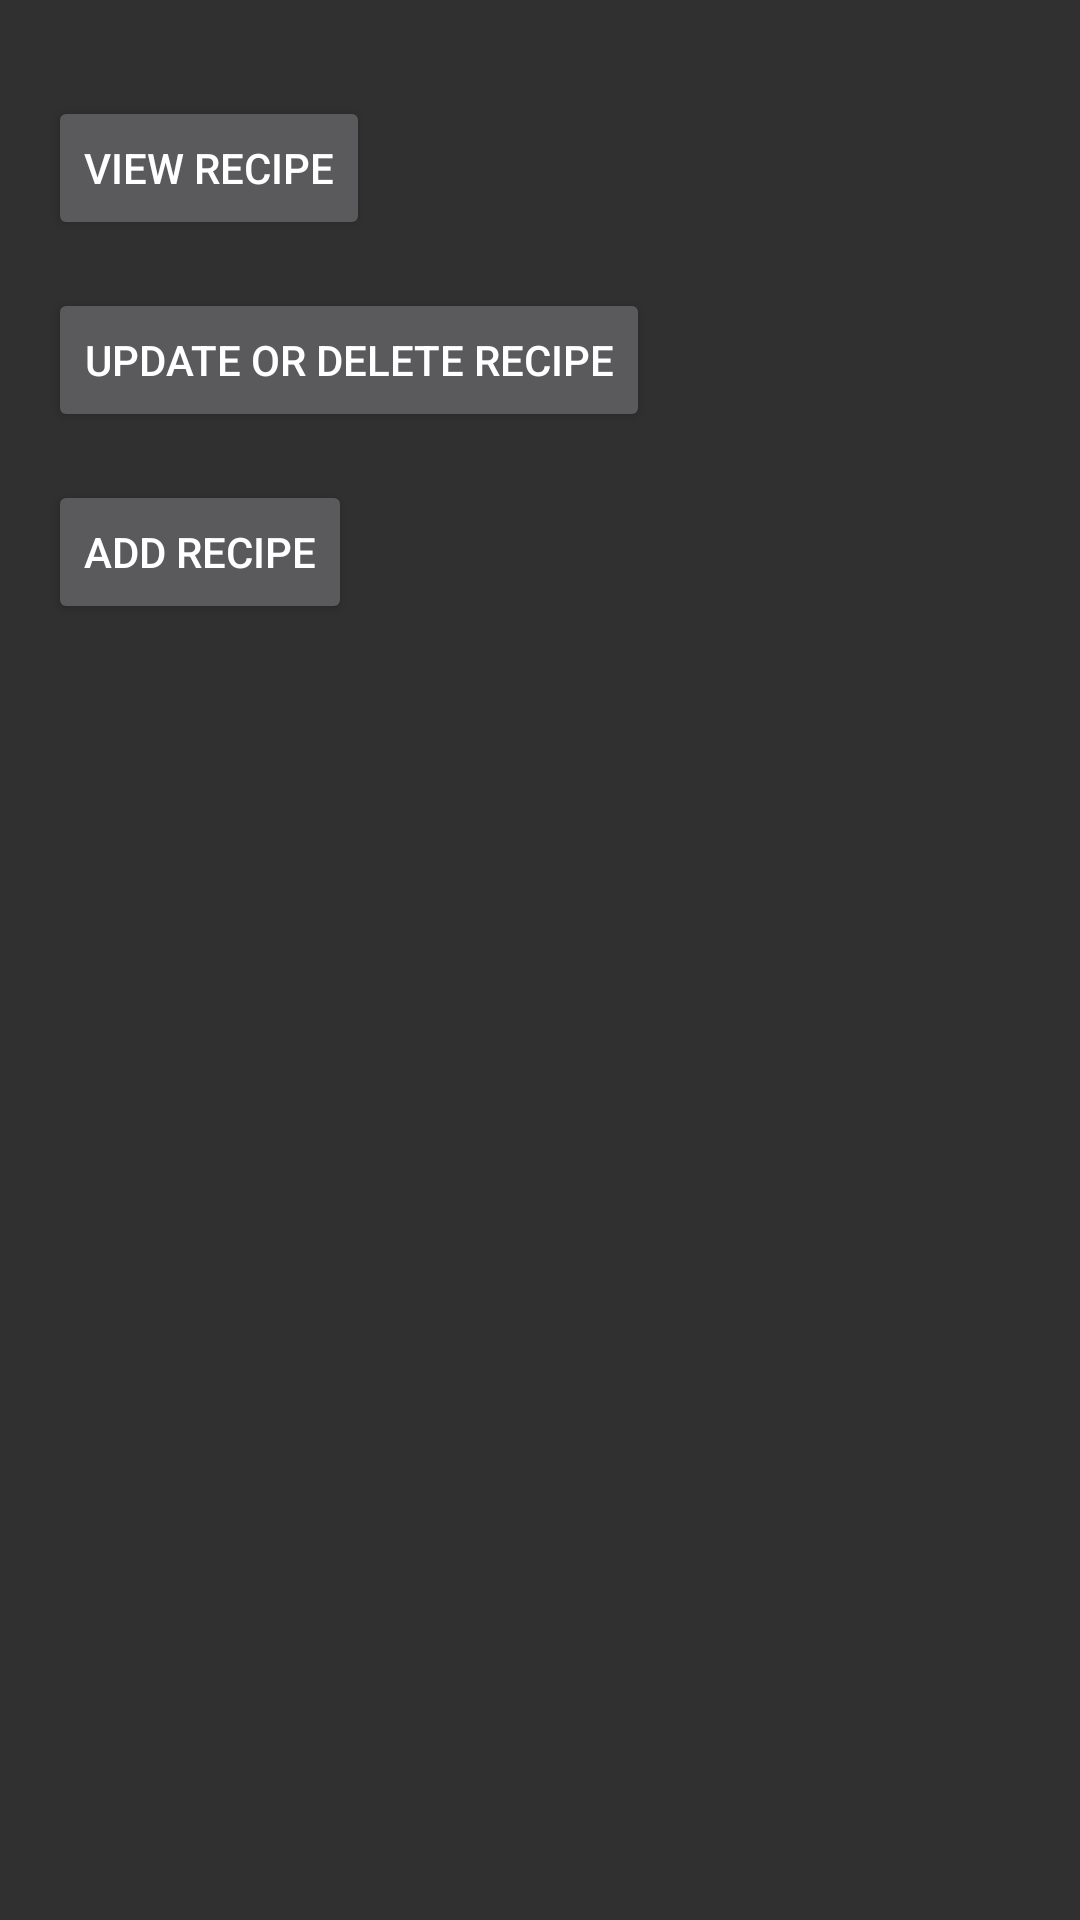

Android layout source for this screen:
<!-- AndroidManifest.xml: application theme Theme.AppCompat -->
<!-- res/layout/activity_main.xml -->
<RelativeLayout xmlns:android="http://schemas.android.com/apk/res/android"
    xmlns:tools="http://schemas.android.com/tools"
    android:layout_width="match_parent"
    android:layout_height="match_parent"
    android:padding="16dp"
    tools:context=".MainActivity">

    <Button
        android:id="@+id/buttonView"
        android:layout_width="wrap_content"
        android:layout_height="wrap_content"
        android:layout_marginTop="16dp"
        android:text="View Recipe" />

    <Button
        android:id="@+id/ButtonUpdate"
        android:layout_width="wrap_content"
        android:layout_height="wrap_content"
        android:layout_below="@id/buttonView"
        android:layout_marginTop="16dp"
        android:text="Update Or Delete Recipe" />

    <Button
        android:id="@+id/ButtonAdd"
        android:layout_width="wrap_content"
        android:layout_height="wrap_content"
        android:layout_below="@id/ButtonUpdate"
        android:layout_marginTop="16dp"
        android:text="Add Recipe" />

</RelativeLayout>
<!-- resources referenced by this layout -->
<resources>

</resources>
